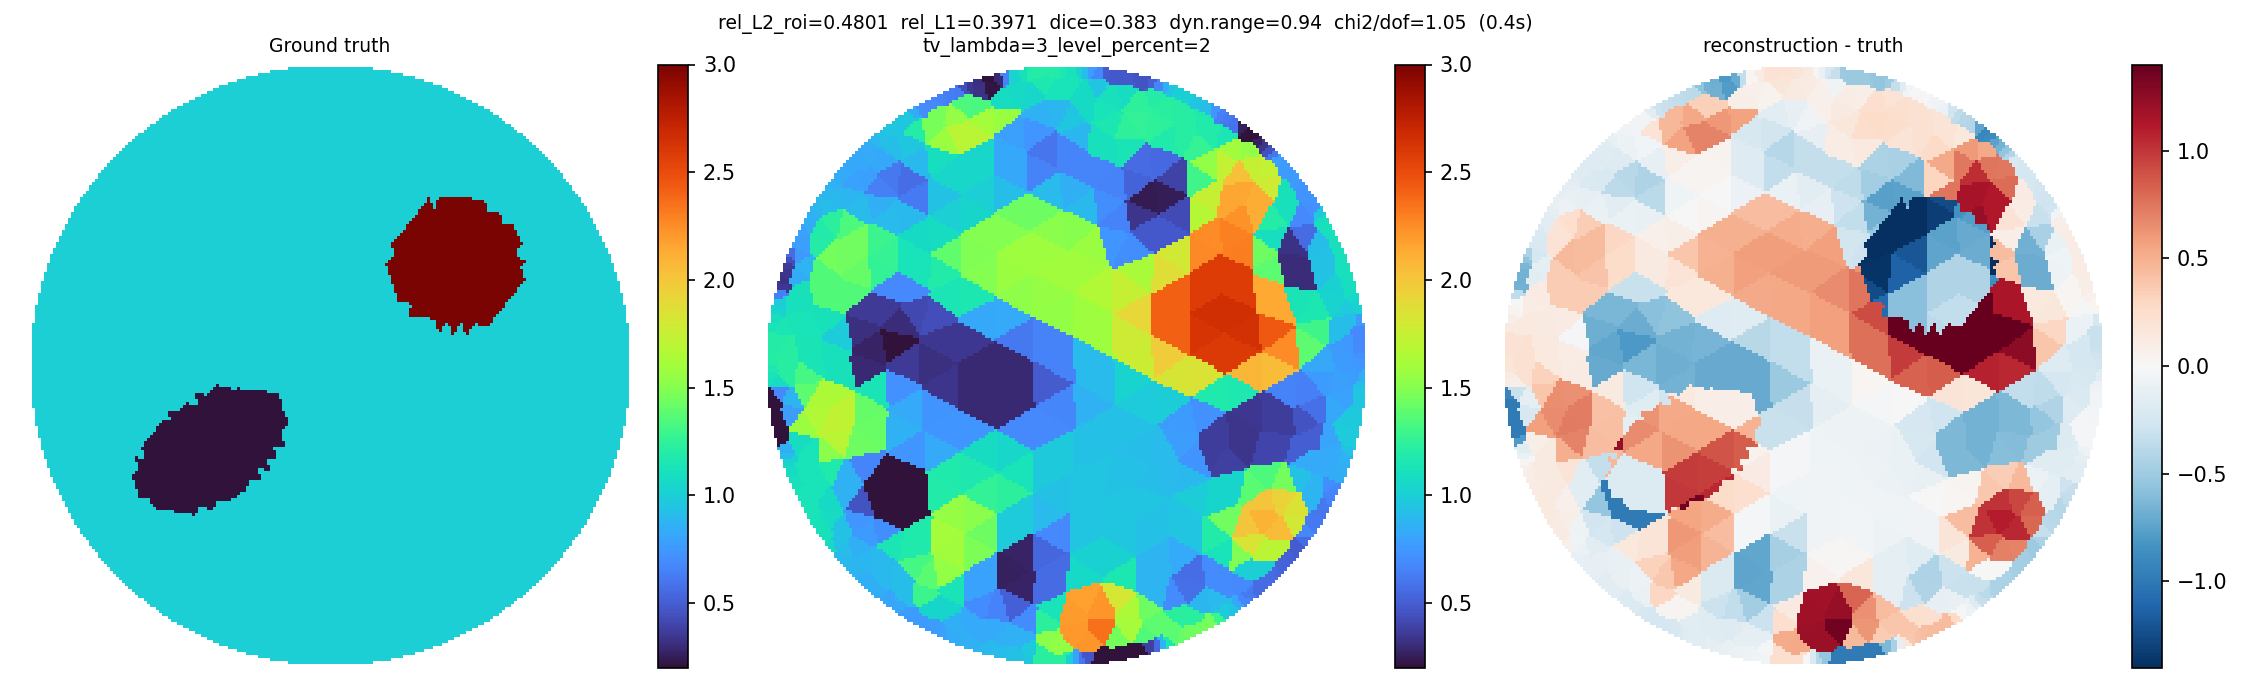

The table this chart was drawn from, first rows:
x, y, sigma
0.4332, 0.8904, 0.9652
0.2638, 0.9544, 0.4527
0.3518, 0.9267, 0.9571
0.451, 0.8814, 0.9383
0.4151, 0.8989, 0.9914
0.2851, 0.9482, 0.5029
0.2401, 0.9605, 0.4551
0.3703, 0.9194, 0.9931
0.333, 0.9335, 0.8356
0.1575, 0.976, 0.483
0.1815, 0.9717, 0.4806
0.4699, 0.8579, 0.9213
0.3891, 0.9005, 1.014
0.3056, 0.9321, 0.6649
0.2087, 0.9556, 0.4803
0.1333, 0.9794, 0.4946
0.05944, 0.9884, 0.9071
0.07932, 0.9869, 0.7692
0.4979, 0.8539, 0.7381
0.4551, 0.8231, 1.177
0.3727, 0.8627, 1.208
0.295, 0.8987, 1.195
0.1998, 0.9128, 1.084
0.1059, 0.9724, 0.6803
0.03951, 0.9893, 1.025
-0.02965, 0.9908, 1.192
-0.009712, 0.9911, 1.166
0.519, 0.8414, 0.6464
0.4017, 0.8173, 1.214
0.4799, 0.7702, 1.19
0.3246, 0.855, 1.225
0.2418, 0.8781, 1.241
0.1452, 0.8976, 1.1
0.1027, 0.9377, 0.9505
0.01484, 0.9808, 1.122
-0.04958, 0.9899, 1.204
-0.1215, 0.9827, 1.189
-0.09948, 0.9851, 1.203
0.5395, 0.8282, 0.6053
0.3911, 0.7565, 1.216
0.5348, 0.7673, 1.146
0.4418, 0.7263, 1.272
0.2976, 0.8008, 1.242
0.2438, 0.8155, 1.252
0.1212, 0.8497, 1.121
0.05557, 0.912, 1.075
0.01423, 0.9397, 1.119
-0.07435, 0.9781, 1.206
-0.1457, 0.9793, 1.113
-0.2284, 0.9625, 0.2912
-0.2045, 0.9677, 0.6527
0.5585, 0.803, 0.5893
0.3351, 0.7477, 1.178
0.5587, 0.7203, 1.593
0.4692, 0.6725, 1.535
0.2019, 0.7836, 1.249
0.1411, 0.8042, 1.154
0.06347, 0.8589, 1.072
-0.02788, 0.9133, 1.123
-0.07198, 0.9423, 1.166
... 686 more rows
